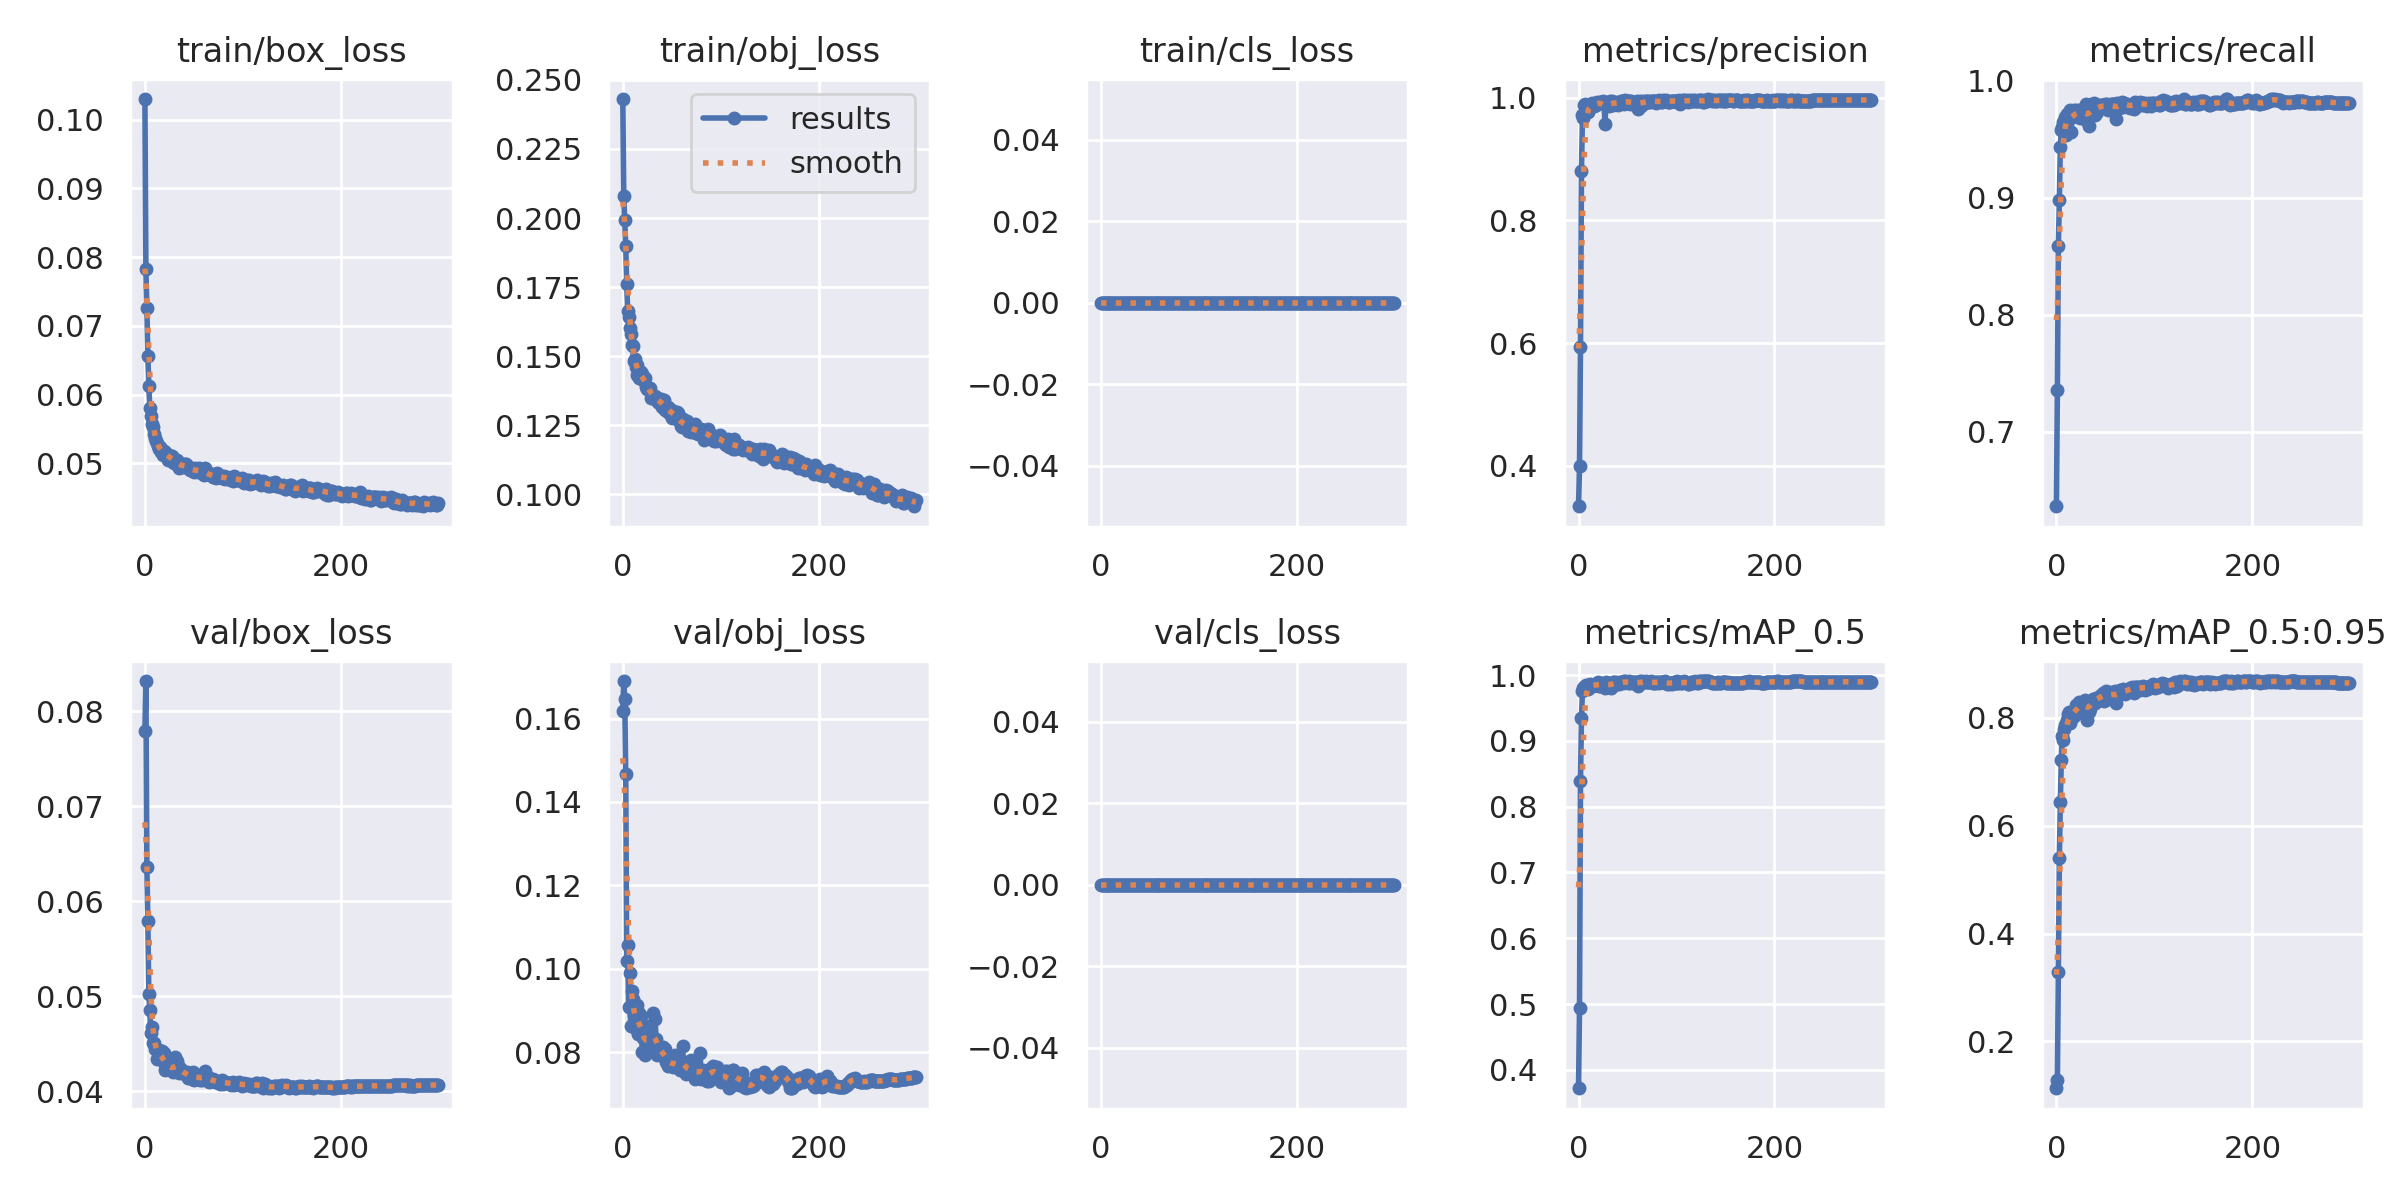

Data behind this chart, as committed beside it:
epoch, train/box_loss, train/obj_loss, train/cls_loss, metrics/precision, metrics/recall, metrics/mAP_0.5, metrics/mAP_0.5:0.95, val/box_loss, val/obj_loss, val/cls_loss, x/lr0, x/lr1, x/lr2
0, 0.103, 0.243, 0, 0.3343, 0.6363, 0.372, 0.1132, 0.07797, 0.1617, 0, 0.07061, 0.003265, 0.003265
1, 0.07824, 0.2081, 0, 0.4002, 0.7359, 0.4945, 0.129, 0.08321, 0.169, 0, 0.04059, 0.006577, 0.006577
2, 0.07264, 0.1994, 0, 0.593, 0.8586, 0.8393, 0.3287, 0.06365, 0.1647, 0, 0.01055, 0.009866, 0.009866
3, 0.06562, 0.1898, 0, 0.88, 0.898, 0.9354, 0.5401, 0.05789, 0.1466, 0, 0.009901, 0.009901, 0.009901
4, 0.06123, 0.1762, 0, 0.9721, 0.9433, 0.9765, 0.6442, 0.05026, 0.1018, 0, 0.009901, 0.009901, 0.009901
5, 0.05802, 0.1663, 0, 0.9676, 0.9577, 0.981, 0.7215, 0.0486, 0.1056, 0, 0.009868, 0.009868, 0.009868
6, 0.0569, 0.1642, 0, 0.9875, 0.9601, 0.9821, 0.767, 0.04616, 0.09077, 0, 0.009835, 0.009835, 0.009835
7, 0.05576, 0.16, 0, 0.9896, 0.9641, 0.983, 0.7598, 0.04674, 0.09909, 0, 0.009802, 0.009802, 0.009802
8, 0.05533, 0.158, 0, 0.9836, 0.9655, 0.9842, 0.78, 0.0451, 0.08633, 0, 0.009769, 0.009769, 0.009769
9, 0.05428, 0.1539, 0, 0.9808, 0.9689, 0.9831, 0.7876, 0.04508, 0.09476, 0, 0.009736, 0.009736, 0.009736
10, 0.05365, 0.1538, 0, 0.9764, 0.953, 0.9782, 0.789, 0.04448, 0.09285, 0, 0.009703, 0.009703, 0.009703
11, 0.05324, 0.1483, 0, 0.985, 0.9711, 0.9838, 0.7953, 0.04449, 0.0889, 0, 0.00967, 0.00967, 0.00967
12, 0.05298, 0.1489, 0, 0.9866, 0.9706, 0.987, 0.807, 0.04339, 0.08778, 0, 0.009637, 0.009637, 0.009637
13, 0.0525, 0.146, 0, 0.9871, 0.9678, 0.9845, 0.8115, 0.04436, 0.08553, 0, 0.009604, 0.009604, 0.009604
14, 0.0521, 0.1468, 0, 0.9912, 0.9745, 0.9854, 0.791, 0.0444, 0.08733, 0, 0.009571, 0.009571, 0.009571
15, 0.05231, 0.1434, 0, 0.9867, 0.9556, 0.9826, 0.7985, 0.0439, 0.09138, 0, 0.009538, 0.009538, 0.009538
16, 0.0516, 0.1448, 0, 0.9862, 0.9686, 0.9852, 0.8118, 0.04356, 0.08436, 0, 0.009505, 0.009505, 0.009505
17, 0.05192, 0.1421, 0, 0.9886, 0.9709, 0.9848, 0.8012, 0.04429, 0.08949, 0, 0.009472, 0.009472, 0.009472
18, 0.05126, 0.1421, 0, 0.9885, 0.9746, 0.9844, 0.8113, 0.04349, 0.08693, 0, 0.009439, 0.009439, 0.009439
19, 0.05178, 0.1442, 0, 0.9924, 0.9696, 0.985, 0.8055, 0.04408, 0.0886, 0, 0.009406, 0.009406, 0.009406
20, 0.0514, 0.1435, 0, 0.9916, 0.9746, 0.9896, 0.8245, 0.04226, 0.08016, 0, 0.009373, 0.009373, 0.009373
21, 0.05171, 0.1422, 0, 0.9919, 0.9726, 0.983, 0.8186, 0.04273, 0.08344, 0, 0.00934, 0.00934, 0.00934
22, 0.05124, 0.1409, 0, 0.9926, 0.9721, 0.9835, 0.8179, 0.04282, 0.08401, 0, 0.009307, 0.009307, 0.009307
23, 0.05115, 0.1423, 0, 0.993, 0.9751, 0.9886, 0.8294, 0.04265, 0.07929, 0, 0.009274, 0.009274, 0.009274
24, 0.05051, 0.1389, 0, 0.9915, 0.9682, 0.9849, 0.8173, 0.04265, 0.08196, 0, 0.009241, 0.009241, 0.009241
25, 0.05125, 0.138, 0, 0.9941, 0.972, 0.9844, 0.8243, 0.04255, 0.08243, 0, 0.009208, 0.009208, 0.009208
26, 0.05072, 0.138, 0, 0.9921, 0.9749, 0.986, 0.824, 0.04252, 0.08405, 0, 0.009175, 0.009175, 0.009175
27, 0.05074, 0.138, 0, 0.9573, 0.9677, 0.9802, 0.8244, 0.04224, 0.08636, 0, 0.009142, 0.009142, 0.009142
28, 0.05106, 0.1386, 0, 0.9918, 0.9763, 0.9892, 0.8265, 0.04243, 0.08202, 0, 0.009109, 0.009109, 0.009109
29, 0.0502, 0.1349, 0, 0.991, 0.9719, 0.987, 0.8333, 0.04209, 0.08072, 0, 0.009076, 0.009076, 0.009076
30, 0.05009, 0.1358, 0, 0.9921, 0.9798, 0.9887, 0.8252, 0.04218, 0.08147, 0, 0.009043, 0.009043, 0.009043
31, 0.05044, 0.1355, 0, 0.9862, 0.9653, 0.9839, 0.797, 0.04357, 0.08946, 0, 0.00901, 0.00901, 0.00901
32, 0.05003, 0.1348, 0, 0.994, 0.9695, 0.9846, 0.8207, 0.04264, 0.08207, 0, 0.008977, 0.008977, 0.008977
33, 0.05051, 0.1356, 0, 0.9874, 0.9611, 0.9801, 0.81, 0.0432, 0.08794, 0, 0.008944, 0.008944, 0.008944
34, 0.05007, 0.1341, 0, 0.9954, 0.9717, 0.9846, 0.8169, 0.04272, 0.08327, 0, 0.008911, 0.008911, 0.008911
35, 0.04936, 0.1349, 0, 0.9886, 0.9789, 0.9892, 0.8276, 0.04197, 0.07939, 0, 0.008878, 0.008878, 0.008878
36, 0.0498, 0.1336, 0, 0.9918, 0.9798, 0.9893, 0.8303, 0.04251, 0.08139, 0, 0.008845, 0.008845, 0.008845
37, 0.04951, 0.1332, 0, 0.9913, 0.9763, 0.9885, 0.8348, 0.04199, 0.08117, 0, 0.008812, 0.008812, 0.008812
38, 0.04958, 0.1337, 0, 0.9914, 0.9808, 0.9898, 0.8356, 0.0419, 0.07954, 0, 0.008779, 0.008779, 0.008779
39, 0.04989, 0.1343, 0, 0.9922, 0.9705, 0.9858, 0.8278, 0.04208, 0.07977, 0, 0.008746, 0.008746, 0.008746
40, 0.04941, 0.1316, 0, 0.9885, 0.9778, 0.9876, 0.8367, 0.0419, 0.08043, 0, 0.008713, 0.008713, 0.008713
41, 0.04985, 0.1336, 0, 0.9909, 0.9728, 0.9868, 0.835, 0.04203, 0.08118, 0, 0.00868, 0.00868, 0.00868
42, 0.04986, 0.1342, 0, 0.9921, 0.9777, 0.9891, 0.8337, 0.04186, 0.07879, 0, 0.008647, 0.008647, 0.008647
43, 0.04958, 0.1306, 0, 0.9944, 0.9768, 0.989, 0.8323, 0.04209, 0.08071, 0, 0.008614, 0.008614, 0.008614
44, 0.04932, 0.1318, 0, 0.9941, 0.9778, 0.9887, 0.8394, 0.04141, 0.07772, 0, 0.008581, 0.008581, 0.008581
45, 0.04953, 0.1301, 0, 0.9923, 0.9788, 0.9887, 0.8406, 0.04158, 0.07837, 0, 0.008548, 0.008548, 0.008548
46, 0.04902, 0.1315, 0, 0.9897, 0.979, 0.9907, 0.8417, 0.04171, 0.07673, 0, 0.008515, 0.008515, 0.008515
47, 0.04918, 0.1295, 0, 0.996, 0.9785, 0.9907, 0.8422, 0.04149, 0.07689, 0, 0.008482, 0.008482, 0.008482
48, 0.04905, 0.1308, 0, 0.9918, 0.9773, 0.9891, 0.8457, 0.04131, 0.07716, 0, 0.008449, 0.008449, 0.008449
49, 0.04889, 0.1305, 0, 0.9952, 0.977, 0.9898, 0.8317, 0.04206, 0.07838, 0, 0.008416, 0.008416, 0.008416
50, 0.04868, 0.1277, 0, 0.9925, 0.9795, 0.9878, 0.8459, 0.04116, 0.07709, 0, 0.008383, 0.008383, 0.008383
51, 0.0493, 0.1302, 0, 0.9944, 0.9785, 0.9893, 0.8503, 0.04146, 0.07655, 0, 0.00835, 0.00835, 0.00835
52, 0.04902, 0.1281, 0, 0.9944, 0.9798, 0.9906, 0.8413, 0.04161, 0.07683, 0, 0.008317, 0.008317, 0.008317
53, 0.04917, 0.1299, 0, 0.9897, 0.975, 0.9873, 0.8349, 0.04175, 0.07942, 0, 0.008284, 0.008284, 0.008284
54, 0.04872, 0.1279, 0, 0.9938, 0.9788, 0.99, 0.8418, 0.04164, 0.0773, 0, 0.008251, 0.008251, 0.008251
55, 0.04935, 0.1296, 0, 0.9926, 0.9774, 0.9888, 0.8423, 0.04129, 0.07647, 0, 0.008218, 0.008218, 0.008218
56, 0.04885, 0.1293, 0, 0.9912, 0.9796, 0.9883, 0.8477, 0.04115, 0.07694, 0, 0.008185, 0.008185, 0.008185
57, 0.04887, 0.1264, 0, 0.9933, 0.98, 0.9901, 0.8439, 0.04159, 0.07642, 0, 0.008152, 0.008152, 0.008152
58, 0.04885, 0.1266, 0, 0.9937, 0.98, 0.9901, 0.8452, 0.04118, 0.07582, 0, 0.008119, 0.008119, 0.008119
59, 0.04844, 0.1247, 0, 0.9925, 0.978, 0.9889, 0.8441, 0.04141, 0.07719, 0, 0.008086, 0.008086, 0.008086
... 240 more rows
